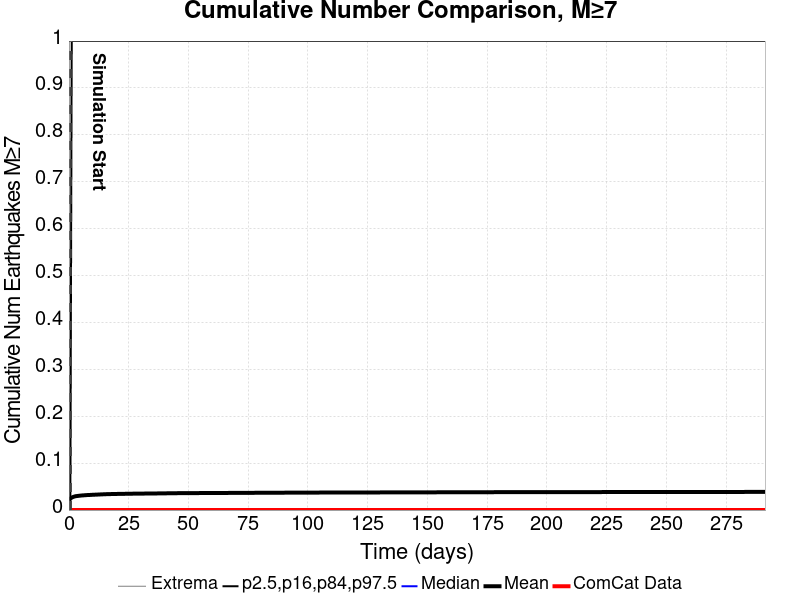

Data behind this chart, as committed beside it:
Time (days), ComCat Data, Simulation Mean, Simulation Median, Simulation Mode, Simulation Minimum, Simulation Maximum, 2.5 %-ile, 16 %-ile, 84 %-ile, 97.5 %-ile
0.0, 0.0, , , , , , , , , 
0.5836, 0.0, 0.02436, 0.0, 0.0, 0.0, 3.0, 0.0, 0.0, 0.0, 0.0
1.167, 0.0, 0.0266, 0.0, 0.0, 0.0, 3.0, 0.0, 0.0, 0.0, 1.0
1.751, 0.0, 0.02792, 0.0, 0.0, 0.0, 3.0, 0.0, 0.0, 0.0, 1.0
2.334, 0.0, 0.02895, 0.0, 0.0, 0.0, 3.0, 0.0, 0.0, 0.0, 1.0
2.918, 0.0, 0.02964, 0.0, 0.0, 0.0, 3.0, 0.0, 0.0, 0.0, 1.0
3.502, 0.0, 0.03, 0.0, 0.0, 0.0, 3.0, 0.0, 0.0, 0.0, 1.0
4.085, 0.0, 0.03036, 0.0, 0.0, 0.0, 3.0, 0.0, 0.0, 0.0, 1.0
4.669, 0.0, 0.03073, 0.0, 0.0, 0.0, 3.0, 0.0, 0.0, 0.0, 1.0
5.252, 0.0, 0.03105, 0.0, 0.0, 0.0, 3.0, 0.0, 0.0, 0.0, 1.0
5.836, 0.0, 0.0313, 0.0, 0.0, 0.0, 3.0, 0.0, 0.0, 0.0, 1.0
6.42, 0.0, 0.0315, 0.0, 0.0, 0.0, 3.0, 0.0, 0.0, 0.0, 1.0
7.003, 0.0, 0.03175, 0.0, 0.0, 0.0, 3.0, 0.0, 0.0, 0.0, 1.0
7.587, 0.0, 0.03197, 0.0, 0.0, 0.0, 3.0, 0.0, 0.0, 0.0, 1.0
8.171, 0.0, 0.03208, 0.0, 0.0, 0.0, 3.0, 0.0, 0.0, 0.0, 1.0
8.754, 0.0, 0.03221, 0.0, 0.0, 0.0, 3.0, 0.0, 0.0, 0.0, 1.0
9.338, 0.0, 0.03241, 0.0, 0.0, 0.0, 3.0, 0.0, 0.0, 0.0, 1.0
9.921, 0.0, 0.03257, 0.0, 0.0, 0.0, 3.0, 0.0, 0.0, 0.0, 1.0
10.5, 0.0, 0.03266, 0.0, 0.0, 0.0, 3.0, 0.0, 0.0, 0.0, 1.0
11.09, 0.0, 0.03286, 0.0, 0.0, 0.0, 3.0, 0.0, 0.0, 0.0, 1.0
11.67, 0.0, 0.03297, 0.0, 0.0, 0.0, 3.0, 0.0, 0.0, 0.0, 1.0
12.26, 0.0, 0.0331, 0.0, 0.0, 0.0, 3.0, 0.0, 0.0, 0.0, 1.0
12.84, 0.0, 0.03323, 0.0, 0.0, 0.0, 3.0, 0.0, 0.0, 0.0, 1.0
13.42, 0.0, 0.0334, 0.0, 0.0, 0.0, 3.0, 0.0, 0.0, 0.0, 1.0
14.01, 0.0, 0.03354, 0.0, 0.0, 0.0, 3.0, 0.0, 0.0, 0.0, 1.0
14.59, 0.0, 0.03362, 0.0, 0.0, 0.0, 3.0, 0.0, 0.0, 0.0, 1.0
15.17, 0.0, 0.03376, 0.0, 0.0, 0.0, 3.0, 0.0, 0.0, 0.0, 1.0
15.76, 0.0, 0.03388, 0.0, 0.0, 0.0, 3.0, 0.0, 0.0, 0.0, 1.0
16.34, 0.0, 0.03396, 0.0, 0.0, 0.0, 3.0, 0.0, 0.0, 0.0, 1.0
16.92, 0.0, 0.03406, 0.0, 0.0, 0.0, 3.0, 0.0, 0.0, 0.0, 1.0
17.51, 0.0, 0.03411, 0.0, 0.0, 0.0, 3.0, 0.0, 0.0, 0.0, 1.0
18.09, 0.0, 0.03419, 0.0, 0.0, 0.0, 3.0, 0.0, 0.0, 0.0, 1.0
18.68, 0.0, 0.03427, 0.0, 0.0, 0.0, 3.0, 0.0, 0.0, 0.0, 1.0
19.26, 0.0, 0.03431, 0.0, 0.0, 0.0, 3.0, 0.0, 0.0, 0.0, 1.0
19.84, 0.0, 0.03433, 0.0, 0.0, 0.0, 3.0, 0.0, 0.0, 0.0, 1.0
20.43, 0.0, 0.03442, 0.0, 0.0, 0.0, 3.0, 0.0, 0.0, 0.0, 1.0
21.01, 0.0, 0.03446, 0.0, 0.0, 0.0, 3.0, 0.0, 0.0, 0.0, 1.0
21.59, 0.0, 0.03451, 0.0, 0.0, 0.0, 3.0, 0.0, 0.0, 0.0, 1.0
22.18, 0.0, 0.03456, 0.0, 0.0, 0.0, 3.0, 0.0, 0.0, 0.0, 1.0
22.76, 0.0, 0.03459, 0.0, 0.0, 0.0, 3.0, 0.0, 0.0, 0.0, 1.0
23.34, 0.0, 0.03464, 0.0, 0.0, 0.0, 3.0, 0.0, 0.0, 0.0, 1.0
23.93, 0.0, 0.03468, 0.0, 0.0, 0.0, 3.0, 0.0, 0.0, 0.0, 1.0
24.51, 0.0, 0.03474, 0.0, 0.0, 0.0, 3.0, 0.0, 0.0, 0.0, 1.0
25.1, 0.0, 0.0348, 0.0, 0.0, 0.0, 3.0, 0.0, 0.0, 0.0, 1.0
25.68, 0.0, 0.03482, 0.0, 0.0, 0.0, 3.0, 0.0, 0.0, 0.0, 1.0
26.26, 0.0, 0.03488, 0.0, 0.0, 0.0, 3.0, 0.0, 0.0, 0.0, 1.0
26.85, 0.0, 0.03493, 0.0, 0.0, 0.0, 3.0, 0.0, 0.0, 0.0, 1.0
27.43, 0.0, 0.035, 0.0, 0.0, 0.0, 3.0, 0.0, 0.0, 0.0, 1.0
28.01, 0.0, 0.03503, 0.0, 0.0, 0.0, 3.0, 0.0, 0.0, 0.0, 1.0
28.6, 0.0, 0.03503, 0.0, 0.0, 0.0, 3.0, 0.0, 0.0, 0.0, 1.0
29.18, 0.0, 0.03506, 0.0, 0.0, 0.0, 3.0, 0.0, 0.0, 0.0, 1.0
29.76, 0.0, 0.03509, 0.0, 0.0, 0.0, 3.0, 0.0, 0.0, 0.0, 1.0
30.35, 0.0, 0.03512, 0.0, 0.0, 0.0, 3.0, 0.0, 0.0, 0.0, 1.0
30.93, 0.0, 0.03514, 0.0, 0.0, 0.0, 3.0, 0.0, 0.0, 0.0, 1.0
31.51, 0.0, 0.03517, 0.0, 0.0, 0.0, 3.0, 0.0, 0.0, 0.0, 1.0
32.1, 0.0, 0.03525, 0.0, 0.0, 0.0, 3.0, 0.0, 0.0, 0.0, 1.0
32.68, 0.0, 0.03527, 0.0, 0.0, 0.0, 3.0, 0.0, 0.0, 0.0, 1.0
33.27, 0.0, 0.03528, 0.0, 0.0, 0.0, 3.0, 0.0, 0.0, 0.0, 1.0
33.85, 0.0, 0.03531, 0.0, 0.0, 0.0, 3.0, 0.0, 0.0, 0.0, 1.0
34.43, 0.0, 0.03533, 0.0, 0.0, 0.0, 3.0, 0.0, 0.0, 0.0, 1.0
... 440 more rows
